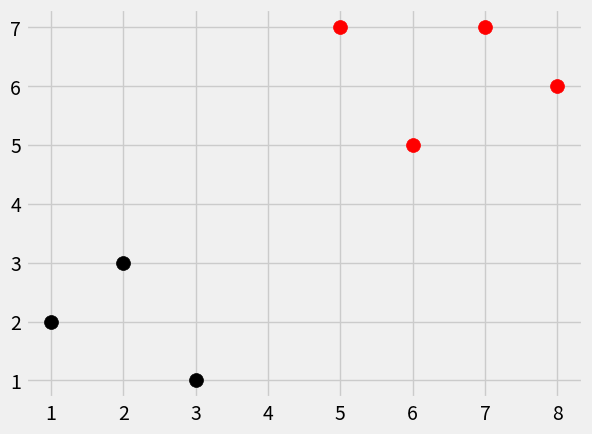

Python code for this plot:
import numpy as np
from math import sqrt
import matplotlib.pyplot as plt
import warnings
from matplotlib import style
from collections import Counter

style.use('fivethirtyeight')

#features
dataset = {'k':[[1,2],[2,3],[3,1]], 'r':[[6,5],[7,7],[8,6]]}
new_features = [5,7]


def k_nearest_neighbors(data, predict, k=3):
    if len(data) >= k:
        warnings.warn('K is set to a value less than total votng groups')
    distances = []
    for group in data:
        for features in data[group]:
            # euclidean distance by using np array //dynamic and faster
            # euclidean_distance = np.sqrt(np.sum((np.array(features) - np.array(predict))**2))
            # euclidean distance by using short form of in np //dynamic and faster
            euclidean_distance = np.linalg.norm(np.array(features) - np.array(predict))
            # print(group)
            # print(features)
            # print(predict)
            # print(euclidean_distance)
            distances.append([euclidean_distance, group])

    votes = [i[1] for i in sorted(distances)[:k]] #sort the distances 0 upto value of K

    '''List the n most common elements and their counts from the most
        common to the least.  If n is None, then list all element counts.

        >>> Counter('abcdeabcdabcaba').most_common(3)
        [('a', 5), ('b', 4), ('c', 3)]

    It is a TUPLE '''
    vote_result = Counter(votes).most_common(1)[0][0]


    #another form of it
    #for i in sorted(distances)[:k]:
    #    i[i]

    return vote_result

result = k_nearest_neighbors(dataset, new_features, k=3)
print(result)


## another implementation of below for loop is :
#[[plt.scatter(i_i[0], i_i[1], s=100, color= i) for i_i in dataset[i]] for i in dataset]

for i in dataset:
    for i_i in dataset[i]:
        plt.scatter(i_i[0], i_i[1], s=100, color= i) # s = size
plt.scatter(new_features[0], new_features[1], s=100, color= result)
plt.show()